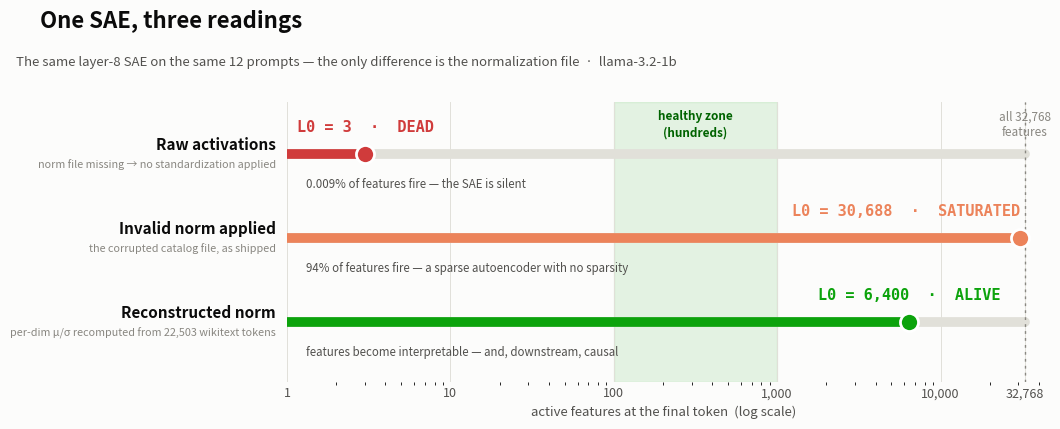

This chart was generated by the following Python code: (Note: this script raises an exception after producing the figure.)
"""Render the 'one SAE, three readings' L0 diagnostic figure for the post.

Log-scale gauge of L0 (active features out of 32,768) for the three states we
observed: raw inputs (dead, L0=3), invalid catalog norm applied (saturated,
L0=30,688 from saestats_neutral.json), reconstructed wikitext norm (alive,
L0~6,400 from find_features.py).
"""
import matplotlib.pyplot as plt
from matplotlib.patches import FancyBboxPatch

INK1, INK2, MUTED = "#0b0b0b", "#52514e", "#898781"
GRID, SURFACE = "#e1e0d9", "#fcfcfb"
CRIT, WARN, GOOD = "#d03b3b", "#ec835a", "#0ca30c"

ROWS = [  # (label, sublabel, L0, color, status, note)
    ("Raw activations",
     "norm file missing → no standardization applied", 3, CRIT, "DEAD",
     "0.009% of features fire — the SAE is silent"),
    ("Invalid norm applied",
     "the corrupted catalog file, as shipped", 30688, WARN, "SATURATED",
     "94% of features fire — a sparse autoencoder with no sparsity"),
    ("Reconstructed norm",
     "per-dim μ/σ recomputed from 22,503 wikitext tokens", 6400, GOOD, "ALIVE",
     "features become interpretable — and, downstream, causal"),
]
TOTAL = 32768
HEALTHY = (100, 1000)

fig, ax = plt.subplots(figsize=(11.0, 4.6), dpi=115)
fig.patch.set_facecolor(SURFACE)
ax.set_facecolor(SURFACE)
fig.subplots_adjust(left=0.27, right=0.955, top=0.78, bottom=0.17)

ax.set_xscale("log")
ax.set_xlim(1, TOTAL * 1.25)
ax.set_ylim(-0.62, 2.72)
ax.invert_yaxis()

# healthy band
ax.axvspan(*HEALTHY, color=GOOD, alpha=0.10, zorder=0)
ax.text((HEALTHY[0] * HEALTHY[1]) ** 0.5, -0.52, "healthy zone\n(hundreds)",
        ha="center", va="top", fontsize=8.5, color="#006300", fontweight="bold",
        linespacing=1.3)
# total line
ax.axvline(TOTAL, color=MUTED, lw=1, ls=(0, (2, 3)))
ax.text(TOTAL, -0.52, "all 32,768\nfeatures", ha="center", va="top",
        fontsize=8.5, color=MUTED, linespacing=1.3)

for y, (label, sub, l0, color, status, note) in enumerate(ROWS):
    # track
    ax.plot([1, TOTAL], [y, y], color=GRID, lw=7, solid_capstyle="round", zorder=1)
    # value bar
    ax.plot([1, l0], [y, y], color=color, lw=7, solid_capstyle="round", zorder=2)
    ax.plot([l0], [y], "o", color=color, ms=13, mec="white", mew=2, zorder=3)
    # value + status above the dot; align so it never runs off the axis
    ha = "center" if l0 < 15000 else "right"
    ax.annotate(f"L0 = {l0:,}  ·  {status}", (l0, y), xytext=(0, 14),
                textcoords="offset points", ha=ha, va="bottom", fontsize=11,
                fontweight="bold", color=color, family="monospace")
    # left labels
    ax.text(-0.015, y, label + "\n", transform=ax.get_yaxis_transform(),
            ha="right", va="center", fontsize=11, fontweight="bold", color=INK1)
    ax.text(-0.015, y + 0.13, sub, transform=ax.get_yaxis_transform(),
            ha="right", va="center", fontsize=7.8, color=MUTED, style="italic")
    # note below the row, left-anchored inside the track
    ax.text(1.3, y + 0.36, note, fontsize=8.3, color=INK2, ha="left", va="center")

ax.set_yticks([])
ax.set_xticks([1, 10, 100, 1000, 10000, 32768])
ax.set_xticklabels(["1", "10", "100", "1,000", "10,000", "32,768"], fontsize=9)
ax.tick_params(colors=INK2, length=0)
ax.set_xlabel("active features at the final token  (log scale)", fontsize=9.5, color=INK2)
for s in ax.spines.values():
    s.set_visible(False)
ax.grid(axis="x", color=GRID, lw=0.7, zorder=0)

fig.suptitle("One SAE, three readings", x=0.045, ha="left",
             fontsize=16, fontweight="bold", color=INK1)
ax.set_title("The same layer-8 SAE on the same 12 prompts — the only difference is the normalization file  ·  llama-3.2-1b",
             loc="left", fontsize=9.5, color=INK2, pad=26, x=-0.36)

fig.savefig("experiment/results/fig_l0_diagnostics.png", facecolor=SURFACE, bbox_inches="tight")
print("saved experiment/results/fig_l0_diagnostics.png")
